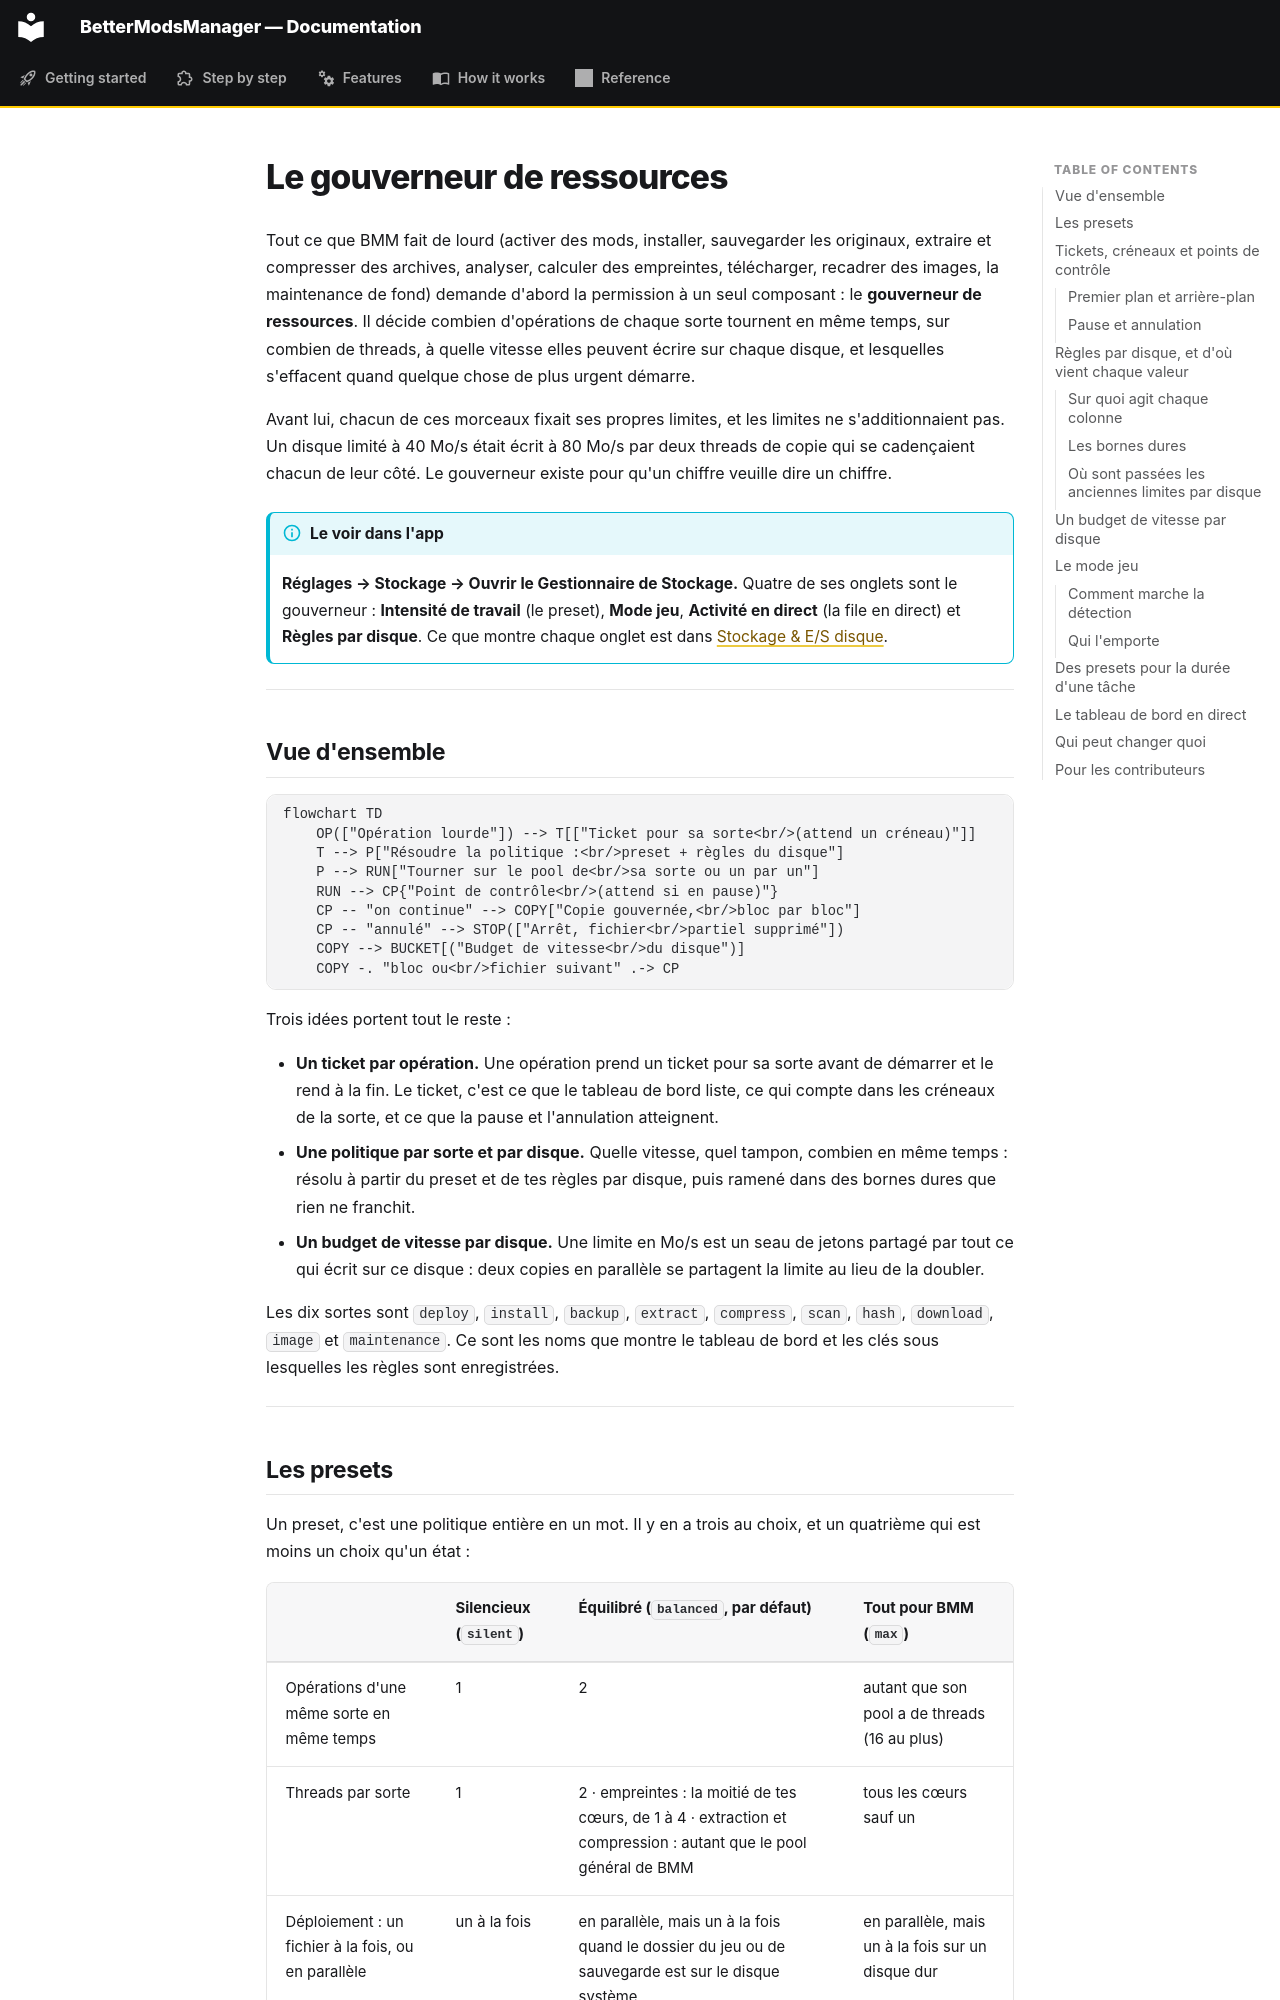

repository: FreeProject089/BMM-Docs · page: how-it-works/resources.fr/index.html · generator: mkdocs

# Le gouverneur de ressources

Tout ce que BMM fait de lourd (activer des mods, installer, sauvegarder les originaux, extraire et
compresser des archives, analyser, calculer des empreintes, télécharger, recadrer des images, la
maintenance de fond) demande d'abord la permission à un seul composant : le **gouverneur de
ressources**. Il décide combien d'opérations de chaque sorte tournent en même temps, sur combien de
threads, à quelle vitesse elles peuvent écrire sur chaque disque, et lesquelles s'effacent quand
quelque chose de plus urgent démarre.

Avant lui, chacun de ces morceaux fixait ses propres limites, et les limites ne s'additionnaient pas.
Un disque limité à 40 Mo/s était écrit à 80 Mo/s par deux threads de copie qui se cadençaient chacun
de leur côté. Le gouverneur existe pour qu'un chiffre veuille dire un chiffre.

!!! info "Le voir dans l'app"
    **Réglages → Stockage → Ouvrir le Gestionnaire de Stockage.** Quatre de ses onglets sont le
    gouverneur : **Intensité de travail** (le preset), **Mode jeu**, **Activité en direct** (la file
    en direct) et **Règles par disque**. Ce que montre chaque onglet est dans
    [Stockage & E/S disque](../features/storage.md#tabs).

---

## Vue d'ensemble

```mermaid
flowchart TD
    OP(["Opération lourde"]) --> T[["Ticket pour sa sorte<br/>(attend un créneau)"]]
    T --> P["Résoudre la politique :<br/>preset + règles du disque"]
    P --> RUN["Tourner sur le pool de<br/>sa sorte ou un par un"]
    RUN --> CP{"Point de contrôle<br/>(attend si en pause)"}
    CP -- "on continue" --> COPY["Copie gouvernée,<br/>bloc par bloc"]
    CP -- "annulé" --> STOP(["Arrêt, fichier<br/>partiel supprimé"])
    COPY --> BUCKET[("Budget de vitesse<br/>du disque")]
    COPY -. "bloc ou<br/>fichier suivant" .-> CP
```

Trois idées portent tout le reste :

- **Un ticket par opération.** Une opération prend un ticket pour sa sorte avant de démarrer et le
  rend à la fin. Le ticket, c'est ce que le tableau de bord liste, ce qui compte dans les créneaux
  de la sorte, et ce que la pause et l'annulation atteignent.
- **Une politique par sorte et par disque.** Quelle vitesse, quel tampon, combien en même temps :
  résolu à partir du preset et de tes règles par disque, puis ramené dans des bornes dures que rien
  ne franchit.
- **Un budget de vitesse par disque.** Une limite en Mo/s est un seau de jetons partagé par tout ce
  qui écrit sur ce disque : deux copies en parallèle se partagent la limite au lieu de la doubler.

Les dix sortes sont `deploy`, `install`, `backup`, `extract`, `compress`, `scan`, `hash`,
`download`, `image` et `maintenance`. Ce sont les noms que montre le tableau de bord et les clés
sous lesquelles les règles sont enregistrées.

---
